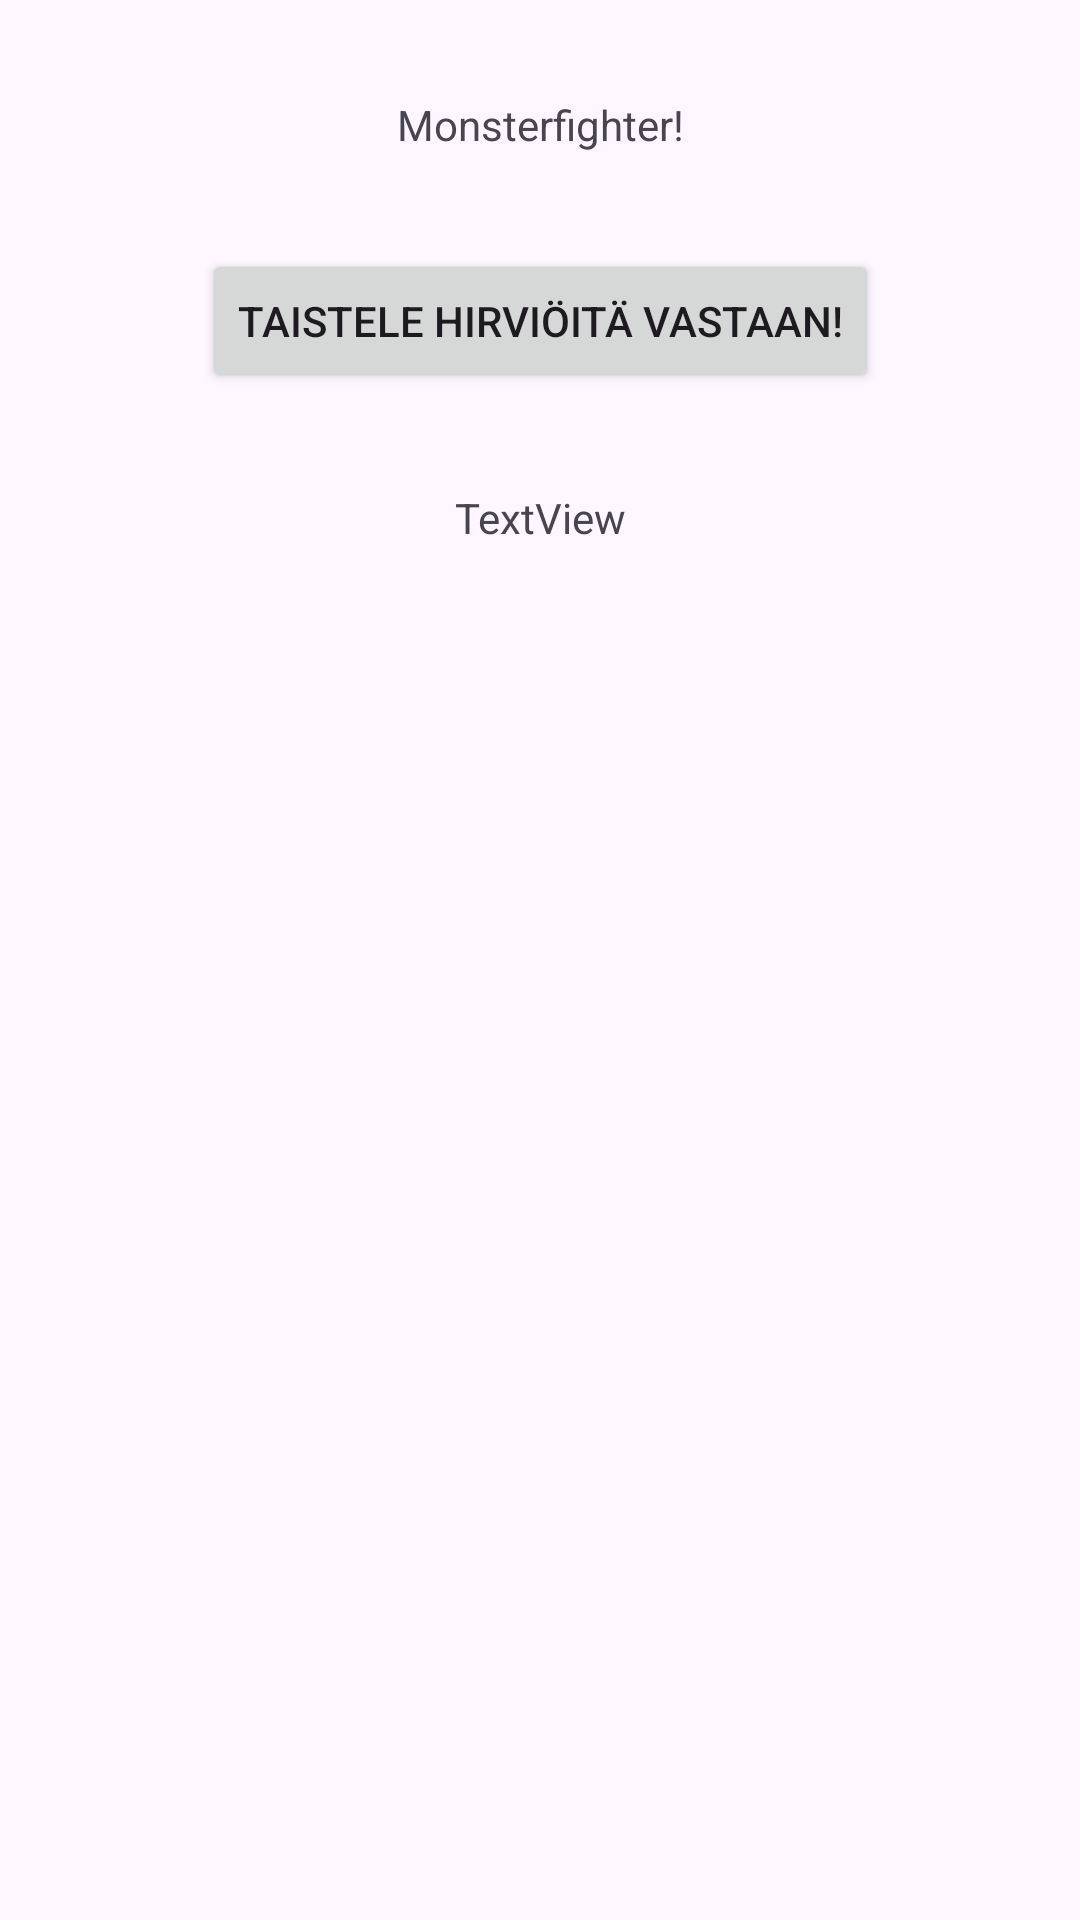

The Android layout XML behind this screen, and the referenced resources:
<!-- AndroidManifest.xml: application theme Theme.Olio12 -->
<!-- res/layout/activity_main.xml -->
<?xml version="1.0" encoding="utf-8"?>
<androidx.constraintlayout.widget.ConstraintLayout xmlns:android="http://schemas.android.com/apk/res/android"
    xmlns:app="http://schemas.android.com/apk/res-auto"
    xmlns:tools="http://schemas.android.com/tools"
    android:id="@+id/main"
    android:layout_width="match_parent"
    android:layout_height="match_parent"
    tools:context=".MainActivity">

    <Button
        android:id="@+id/FightMonstersActivityButton"
        android:layout_width="wrap_content"
        android:layout_height="wrap_content"
        android:layout_marginTop="32dp"
        android:onClick="FightMonstersActivityButton"
        android:text="Taistele hirviöitä vastaan!"
        app:layout_constraintEnd_toEndOf="parent"
        app:layout_constraintStart_toStartOf="parent"
        app:layout_constraintTop_toBottomOf="@+id/textView2" />

    <TextView
        android:id="@+id/textView2"
        android:layout_width="wrap_content"
        android:layout_height="wrap_content"
        android:layout_marginTop="32dp"
        android:text="Monsterfighter!"
        app:layout_constraintEnd_toEndOf="parent"
        app:layout_constraintStart_toStartOf="parent"
        app:layout_constraintTop_toTopOf="parent" />

    <TextView
        android:id="@+id/PlayerScoreText"
        android:layout_width="wrap_content"
        android:layout_height="wrap_content"
        android:layout_marginTop="32dp"
        android:text="TextView"
        app:layout_constraintEnd_toEndOf="parent"
        app:layout_constraintStart_toStartOf="parent"
        app:layout_constraintTop_toBottomOf="@+id/FightMonstersActivityButton" />

</androidx.constraintlayout.widget.ConstraintLayout>
<!-- resources referenced by this layout -->
<resources>
  <style name="Theme.Olio12" parent="Base.Theme.Olio12" />
  <style name="Base.Theme.Olio12" parent="Theme.Material3.DayNight.NoActionBar">
          
          
      </style>
</resources>
